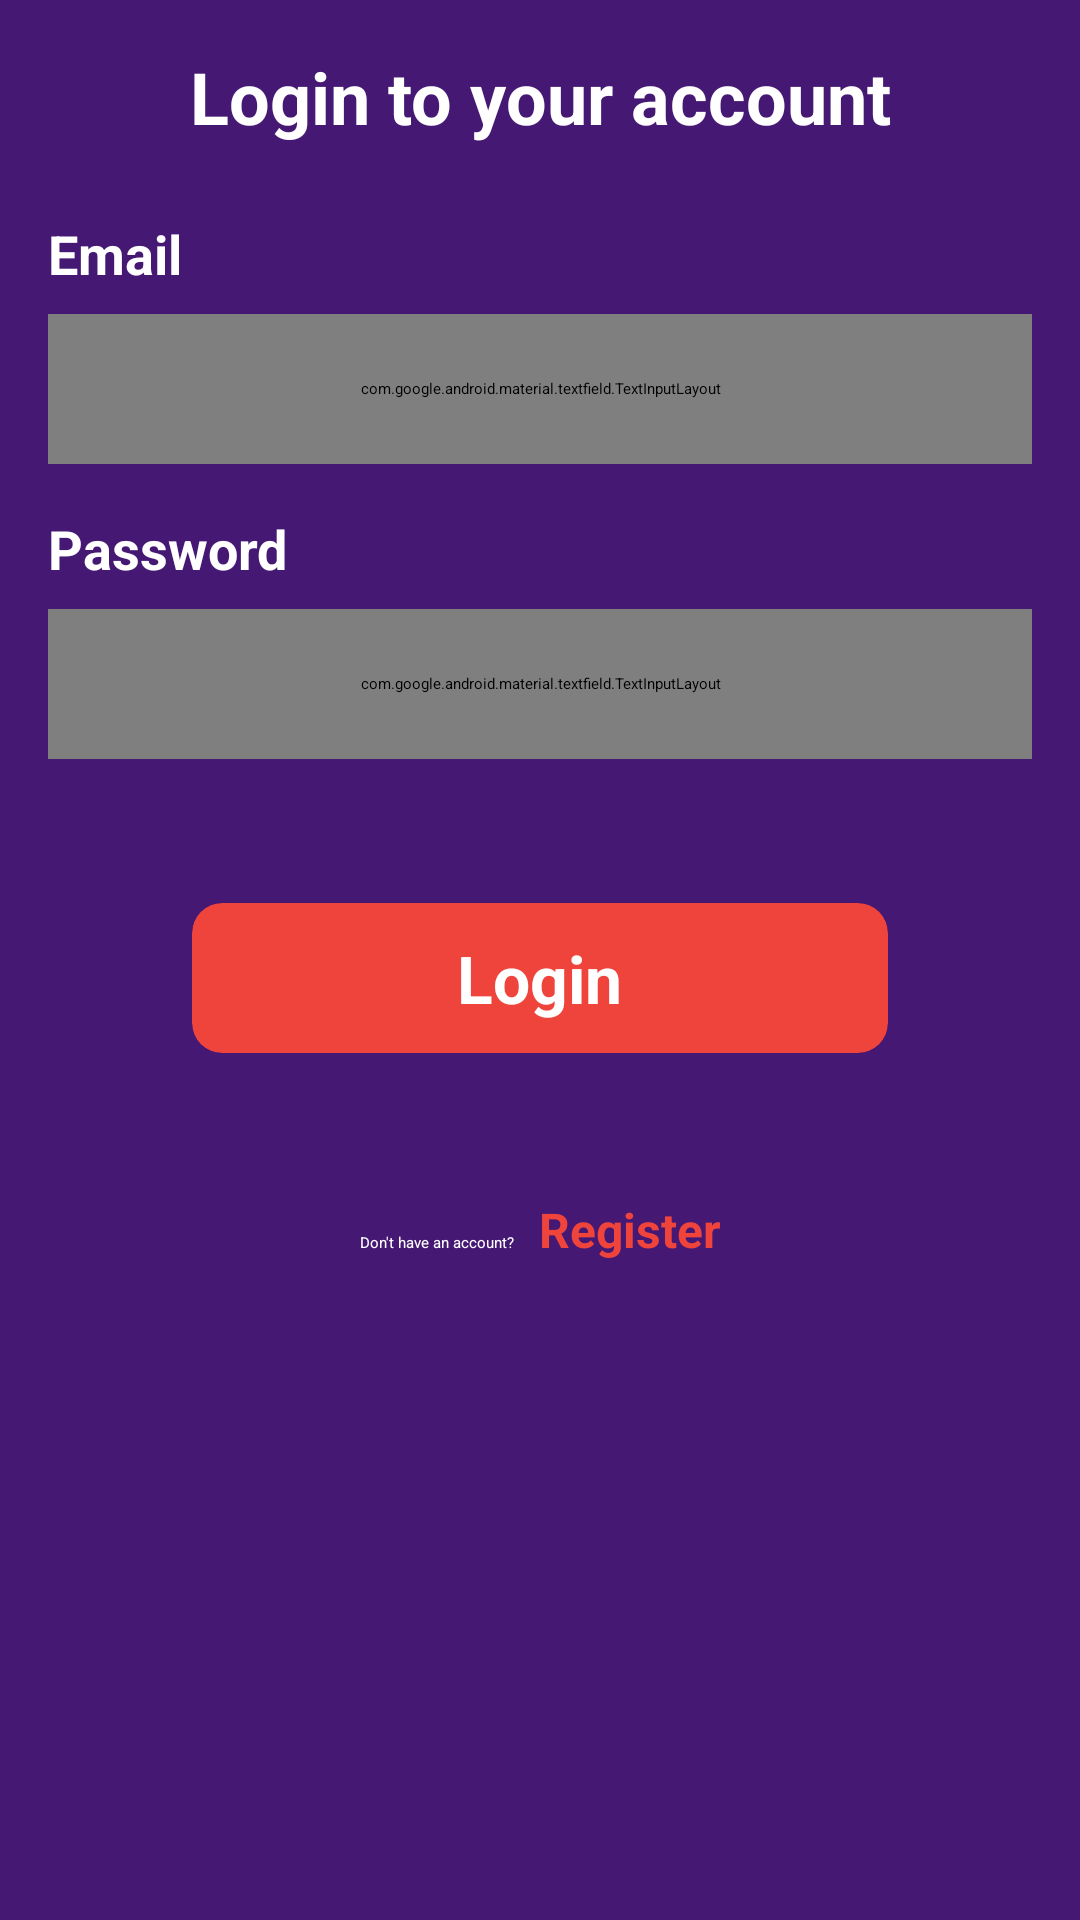

This screen was rendered from an Android layout file. Write that file and the resources it references.
<!-- AndroidManifest.xml: application theme Theme.App.Starting -->
<!-- res/layout/fragment_login.xml -->
<?xml version="1.0" encoding="utf-8"?>
<ScrollView xmlns:android="http://schemas.android.com/apk/res/android"
    xmlns:app="http://schemas.android.com/apk/res-auto"
    xmlns:tools="http://schemas.android.com/tools"
    android:layout_width="match_parent"
    android:layout_height="match_parent"
    android:background="@color/light_purple">

    <androidx.constraintlayout.widget.ConstraintLayout
        android:layout_width="match_parent"
        android:layout_height="0dp"
        tools:context=".presentation.fragment.login.LoginFragment">

        <TextView
            android:id="@+id/login_fragment_info_text"
            android:layout_width="wrap_content"
            android:layout_height="wrap_content"
            android:layout_marginTop="16dp"
            android:text="@string/login_your_account"
            android:textColor="@color/white"
            android:textSize="24sp"
            android:textStyle="bold"
            app:layout_constraintEnd_toEndOf="parent"
            app:layout_constraintStart_toStartOf="parent"
            app:layout_constraintTop_toTopOf="parent" />

        <TextView
            android:id="@+id/login_fragment_email_text"
            android:layout_width="wrap_content"
            android:layout_height="wrap_content"
            android:layout_marginStart="16dp"
            android:layout_marginTop="24dp"
            android:text="@string/email"
            android:textColor="@color/white"
            android:textSize="18sp"
            android:textStyle="bold"
            app:layout_constraintStart_toStartOf="parent"
            app:layout_constraintTop_toBottomOf="@+id/login_fragment_info_text" />

        <com.google.android.material.textfield.TextInputLayout
            android:id="@+id/login_fragment_email_text_input"
            android:layout_width="0dp"
            android:layout_height="50dp"
            android:layout_marginTop="8dp"
            android:layout_marginEnd="16dp"
            android:background="@drawable/custom_edittext_input"
            android:importantForAutofill="no"
            app:boxStrokeWidth="0dp"
            app:boxStrokeWidthFocused="0dp"
            app:endIconMode="clear_text"
            app:endIconTint="@color/white"
            app:layout_constraintEnd_toEndOf="parent"
            app:layout_constraintStart_toStartOf="@+id/login_fragment_email_text"
            app:layout_constraintTop_toBottomOf="@+id/login_fragment_email_text">

            <EditText
                android:id="@+id/login_fragment_email_edittext"
                android:layout_width="match_parent"
                android:layout_height="match_parent"
                android:background="@drawable/custom_edittext_input"
                android:importantForAutofill="no"
                android:inputType="textEmailAddress"
                android:padding="12dp"
                android:textColor="@color/white" />

        </com.google.android.material.textfield.TextInputLayout>


        <TextView
            android:id="@+id/login_fragment_password_text"
            android:layout_width="wrap_content"
            android:layout_height="wrap_content"
            android:layout_marginTop="16dp"
            android:text="@string/password"
            android:textColor="@color/white"
            android:textSize="18sp"
            android:textStyle="bold"
            app:layout_constraintStart_toStartOf="@+id/login_fragment_email_text_input"
            app:layout_constraintTop_toBottomOf="@+id/login_fragment_email_text_input" />

        <com.google.android.material.textfield.TextInputLayout
            android:id="@+id/login_fragment_password_text_input"
            android:layout_width="0dp"
            android:layout_height="50dp"
            android:layout_marginTop="8dp"
            android:layout_marginEnd="16dp"
            android:background="@drawable/custom_edittext_input"
            android:textColorHint="@color/white"
            app:boxStrokeWidth="0dp"
            app:boxStrokeWidthFocused="0dp"
            app:endIconMode="password_toggle"
            app:endIconTint="@color/white"
            app:layout_constraintEnd_toEndOf="parent"
            app:layout_constraintStart_toStartOf="@+id/login_fragment_password_text"
            app:layout_constraintTop_toBottomOf="@+id/login_fragment_password_text"
            app:passwordToggleEnabled="true">

            <EditText
                android:id="@+id/login_fragment_password_edittext"
                android:layout_width="match_parent"
                android:layout_height="match_parent"
                android:background="@drawable/custom_edittext_input"
                android:inputType="textPassword"
                android:padding="12dp"
                android:textColor="@color/white" />
        </com.google.android.material.textfield.TextInputLayout>


        <androidx.cardview.widget.CardView
            android:id="@+id/login_fragment_login_button"
            android:layout_width="match_parent"
            android:layout_height="50dp"
            android:layout_marginStart="64dp"
            android:layout_marginTop="48dp"
            android:layout_marginEnd="64dp"
            app:cardBackgroundColor="@color/pink"
            app:cardCornerRadius="10dp"
            app:layout_constraintEnd_toEndOf="parent"
            app:layout_constraintStart_toStartOf="parent"
            app:layout_constraintTop_toBottomOf="@+id/login_fragment_password_text_input">

            <TextView
                android:layout_width="wrap_content"
                android:layout_height="wrap_content"
                android:layout_gravity="center"
                android:text="@string/login"
                android:textColor="@color/white"
                android:textSize="22sp"
                android:textStyle="bold" />
        </androidx.cardview.widget.CardView>

        <LinearLayout
            android:id="@+id/login_fragment_register_button"
            android:layout_width="wrap_content"
            android:layout_height="wrap_content"
            android:layout_marginTop="48dp"
            android:layout_marginBottom="24dp"
            app:layout_constraintBottom_toBottomOf="parent"
            app:layout_constraintEnd_toEndOf="parent"
            app:layout_constraintStart_toStartOf="parent"
            app:layout_constraintTop_toBottomOf="@+id/login_fragment_login_button">

            <TextView
                android:layout_width="wrap_content"
                android:layout_height="wrap_content"
                android:layout_marginEnd="8dp"
                android:text="@string/don_t_have_an_account"
                android:textColor="@color/white" />

            <TextView
                android:layout_width="wrap_content"
                android:layout_height="wrap_content"
                android:text="@string/register"
                android:textColor="@color/pink"
                android:textSize="16sp"
                android:textStyle="bold" />
        </LinearLayout>
    </androidx.constraintlayout.widget.ConstraintLayout>
</ScrollView>
<!-- resources referenced by this layout -->
<resources>
  <color name="light_purple">#451873</color>
  <color name="pink">#EF443B</color>
  <color name="white">#FFFFFFFF</color>
  <!-- drawable custom_edittext_input (drawable) -->
  <?xml version="1.0" encoding="utf-8"?>
  <selector xmlns:android="http://schemas.android.com/apk/res/android">
  
      <item android:state_enabled="true" android:state_focused="true">
          <shape android:shape="rectangle">
              <solid android:color="@color/dark_purple"/>
              <corners android:radius="10dp"/>
              <stroke android:color="@color/white" android:width="1dp"/>
          </shape>
      </item>
  
      <item android:state_enabled="true">
          <shape android:shape="rectangle">
              <solid android:color="@color/dark_purple"/>
              <corners android:radius="10dp"/>
              <stroke android:color="@color/light_purple" android:width="1dp"/>
          </shape>
      </item>
  
  
  </selector>
  <string name="don_t_have_an_account">Don\'t have an account?</string>
  <string name="email">Email</string>
  <string name="login">Login</string>
  <string name="login_your_account">Login to your account</string>
  <string name="password">Password</string>
  <string name="register">Register</string>
  <style name="Theme.App.Starting" parent="Theme.SplashScreen">
          <item name="windowSplashScreenBackground">@color/pink</item>
          <item name="windowSplashScreenAnimatedIcon">@drawable/ic_crypto</item>
          <item name="windowSplashScreenAnimationDuration">2000</item>
          <item name="postSplashScreenTheme">@style/Theme.BitcoinTicker</item>
      </style>
  <color name="dark_purple">#2B0752</color>
  <!-- drawable ic_crypto: vector/xml drawable (drawable, 3768 chars, omitted) -->
  <style name="Theme.BitcoinTicker" parent="Theme.MaterialComponents.DayNight.NoActionBar">
          
          <item name="colorPrimary">@color/pink</item>
          <item name="colorPrimaryVariant">@color/light_purple</item>
          <item name="colorOnPrimary">@color/white</item>
          
          <item name="colorSecondary">@color/teal_200</item>
          <item name="colorSecondaryVariant">@color/teal_700</item>
          <item name="colorOnSecondary">@color/black</item>
          
          <item name="android:statusBarColor" tools:targetApi="l">?attr/colorPrimaryVariant</item>
          
          <item name="android:editTextColor">@color/white</item>
      </style>
  <color name="teal_200">#FF03DAC5</color>
  <color name="teal_700">#FF018786</color>
  <color name="black">#FF000000</color>
</resources>
